2-way image classification set "data_set" from GitHub (Grigory-shvechkov/Arc_Tazer); label vocabulary: no shock, shock.

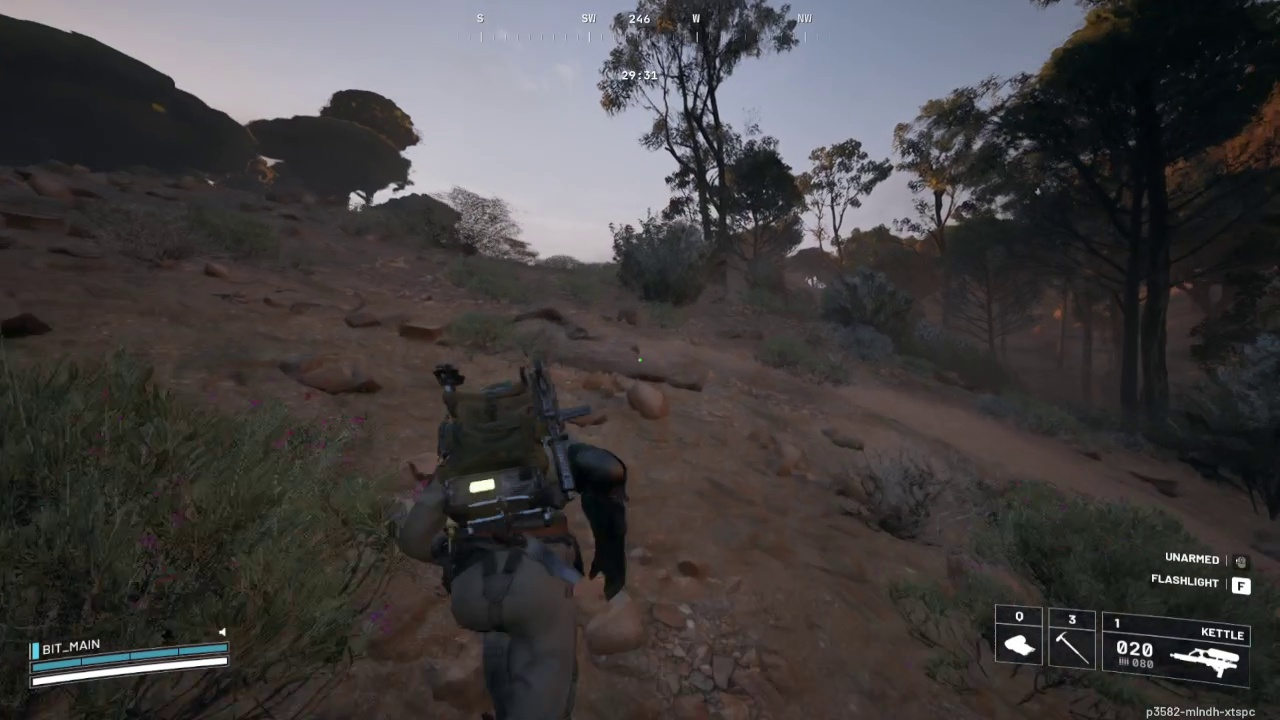
Label: no shock

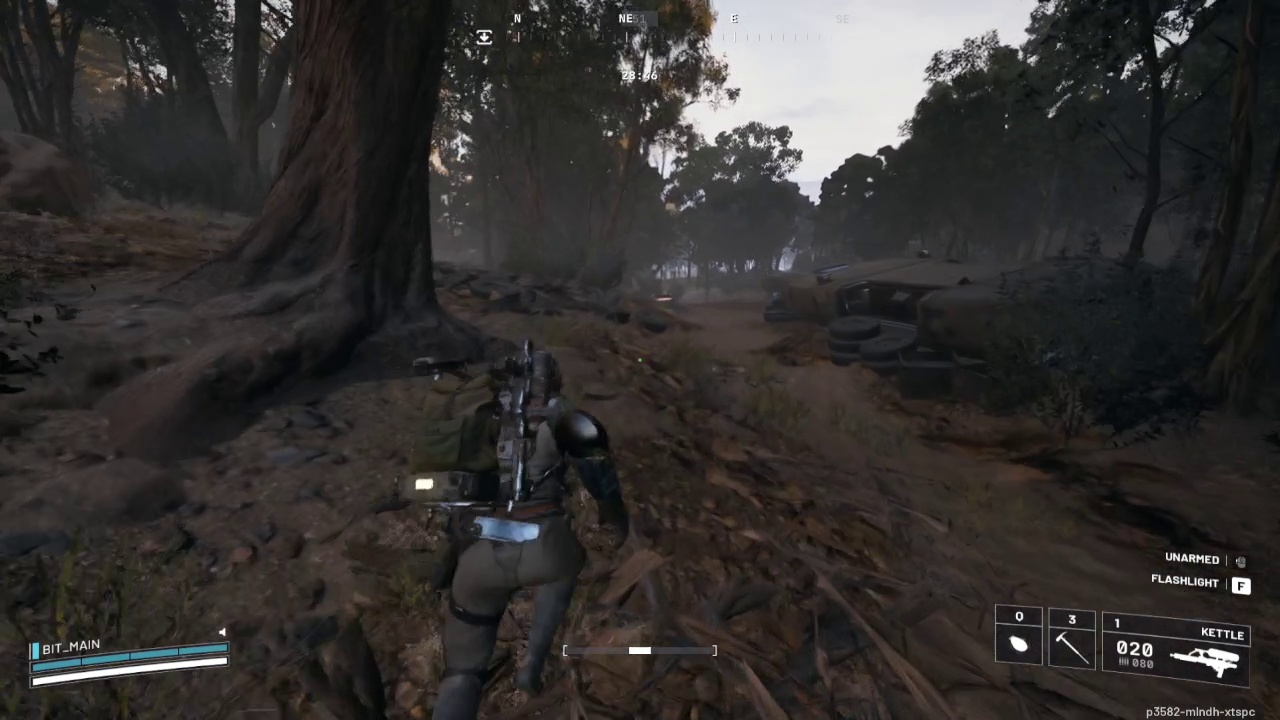
Label: no shock

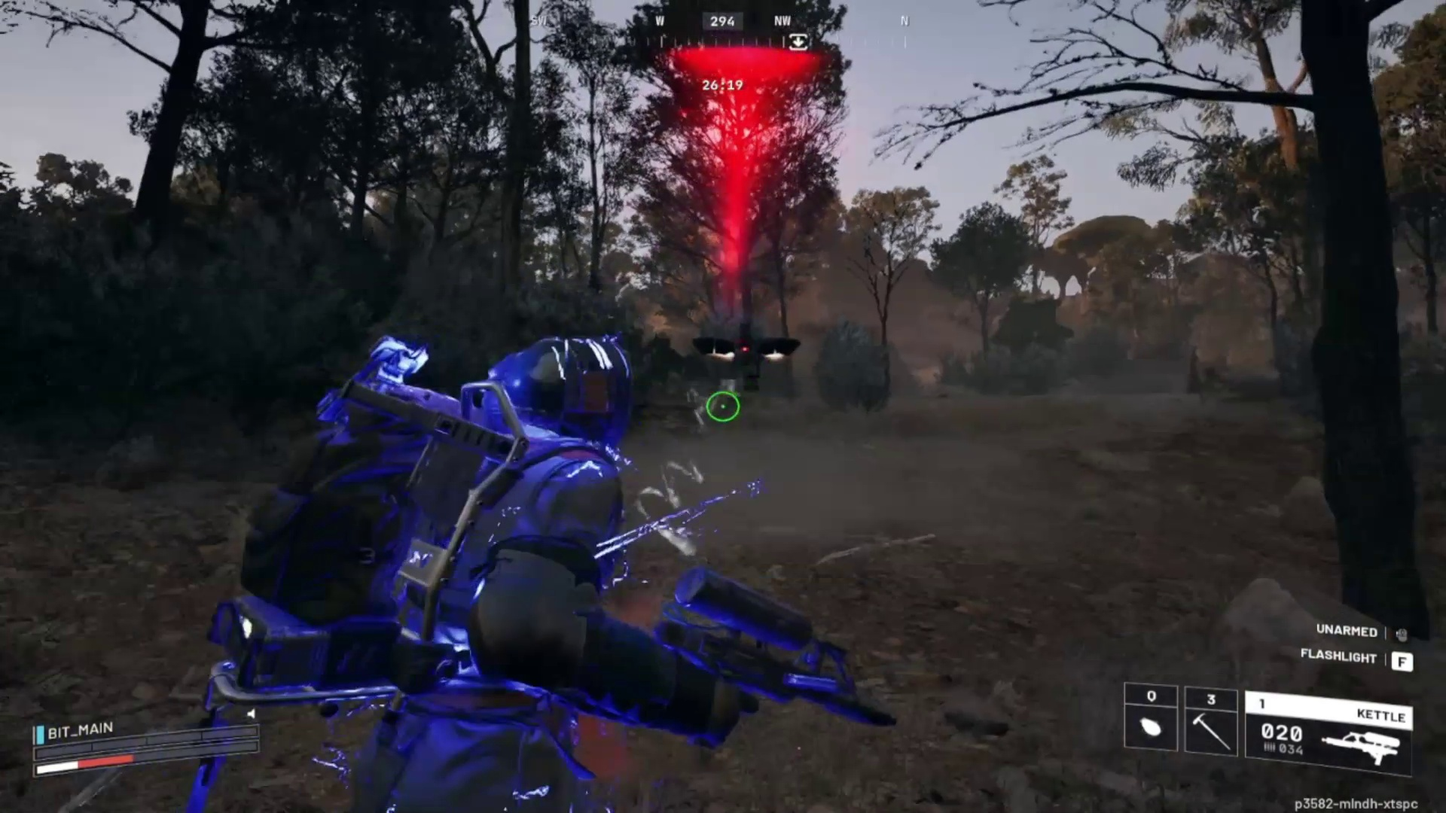
Label: shock

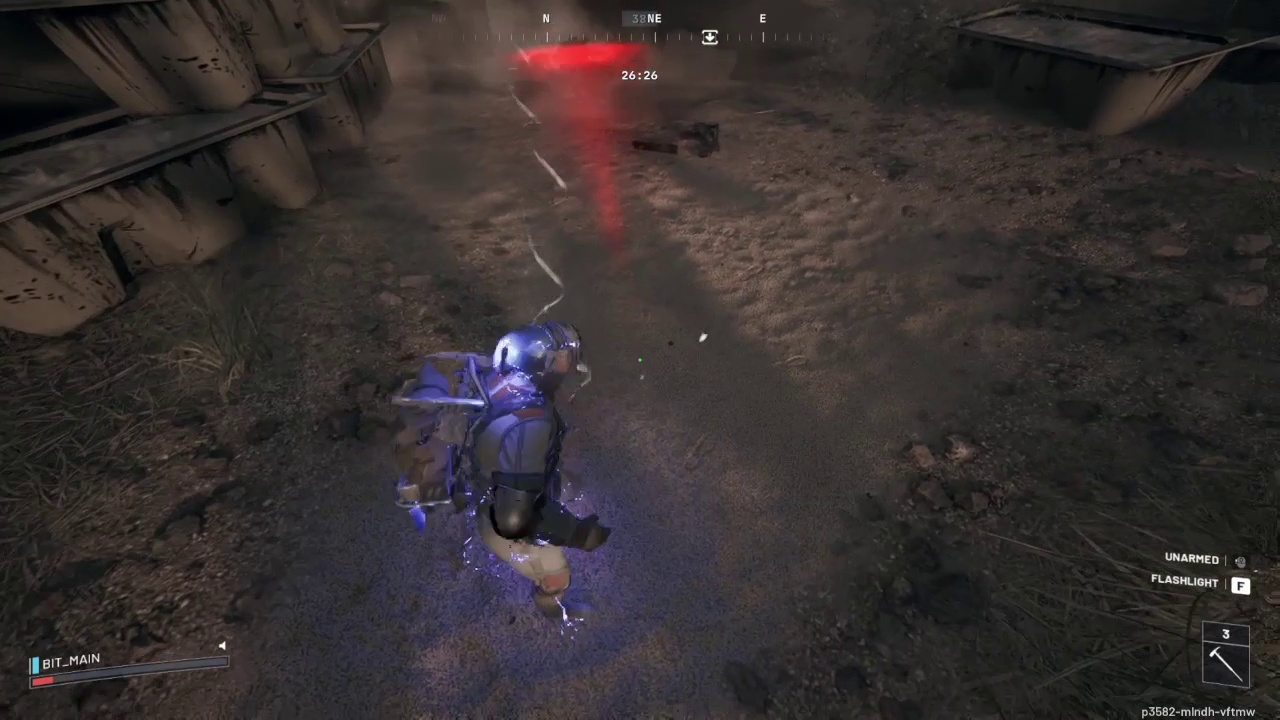
Label: shock

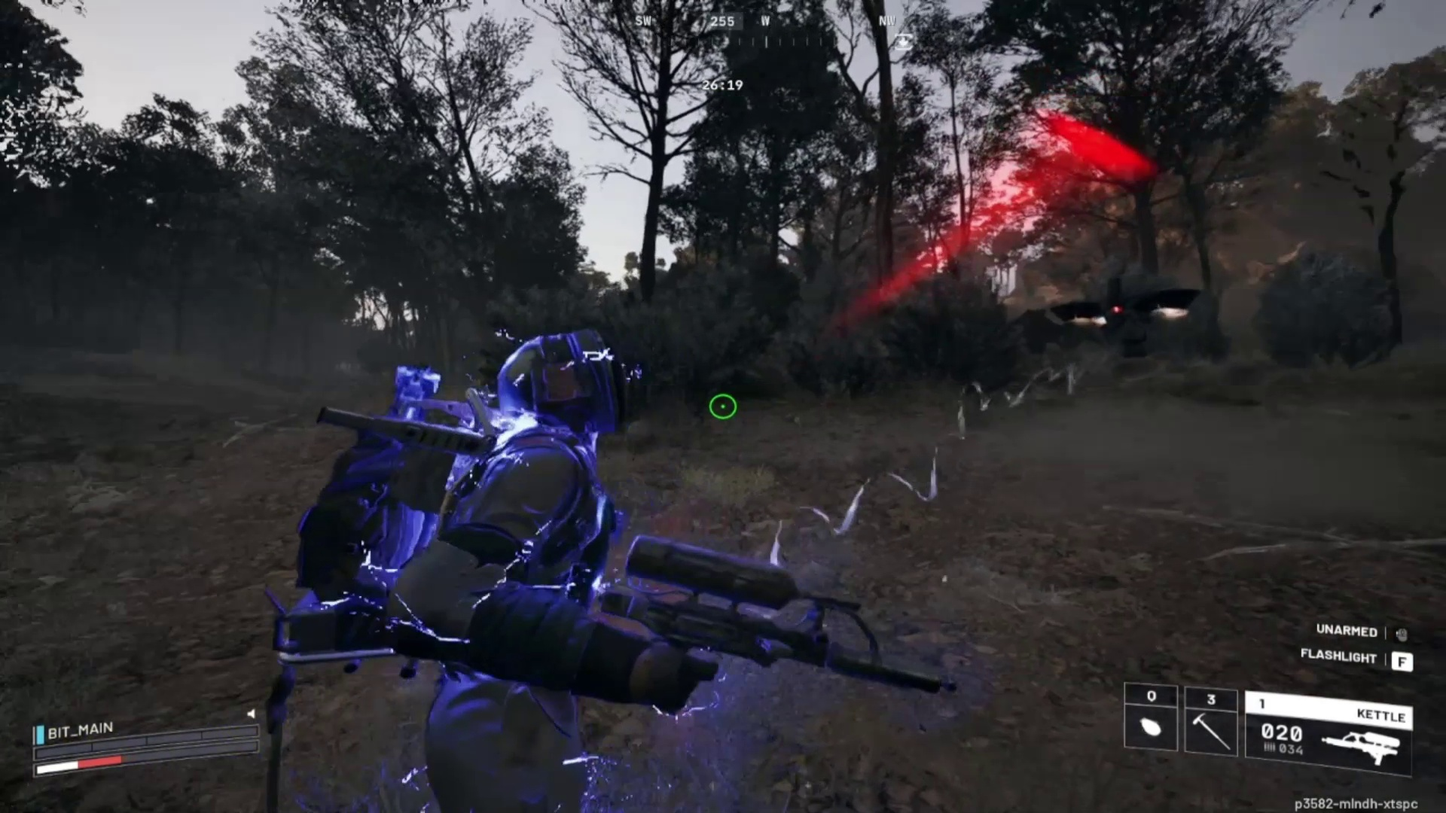
Label: shock

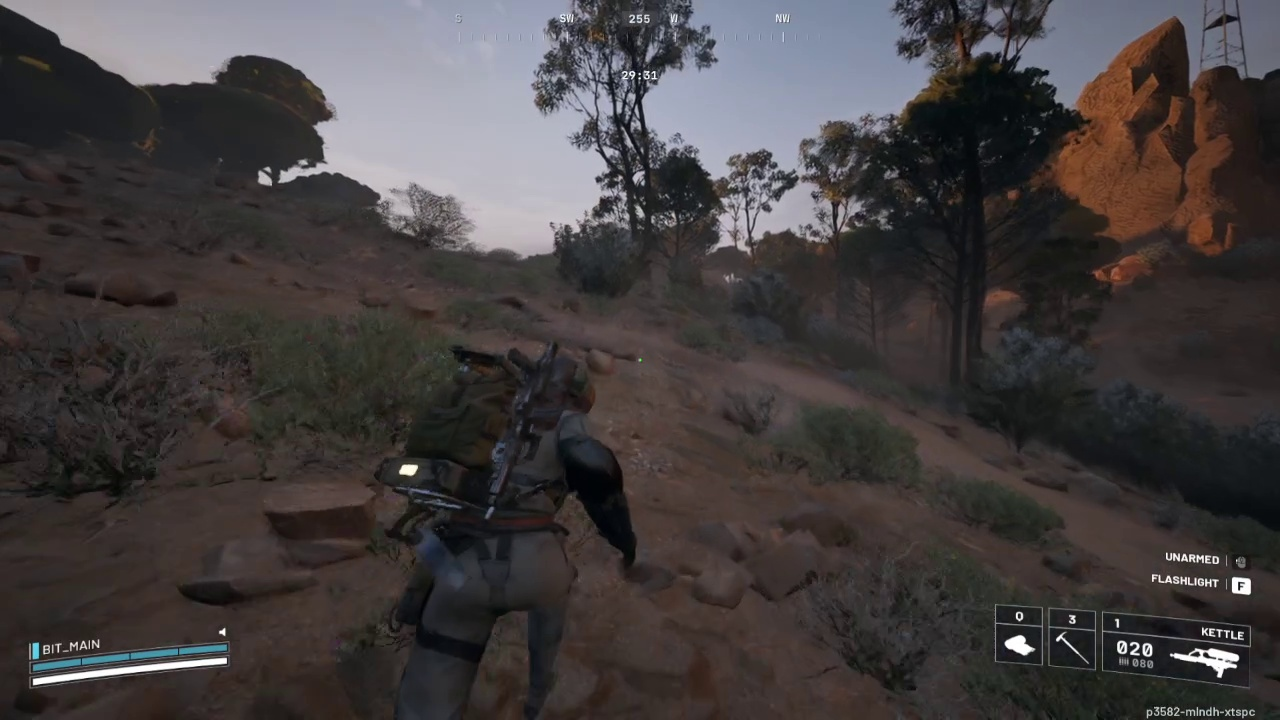
Label: no shock
